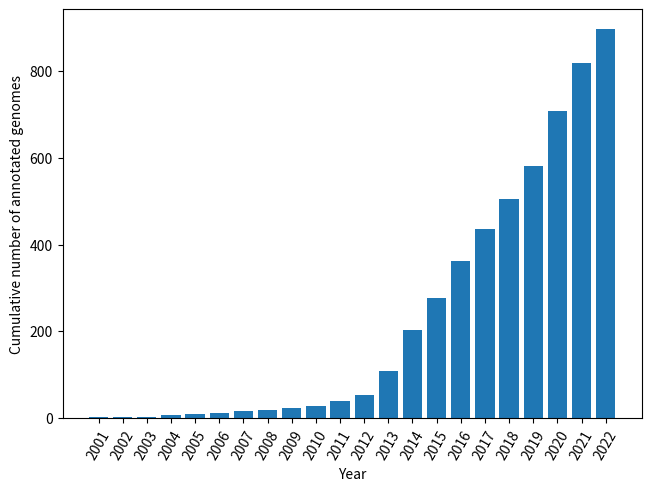

The script that saved this image:
"""Plot number of annotated genomes by NCBI."""

import os

import matplotlib.pyplot as plt

data = [['2001', 1],
        ['2002', 2],
        ['2003', 3],
        ['2004', 6],
        ['2005', 10],
        ['2006', 12],
        ['2007', 16],
        ['2008', 19],
        ['2009', 22],
        ['2010', 28],
        ['2011', 40],
        ['2012', 53],
        ['2013', 109],
        ['2014', 203],
        ['2015', 276],
        ['2016', 361],
        ['2017', 435],
        ['2018', 506],
        ['2019', 582],
        ['2020', 708],
        ['2021', 820],
        ['2022', 898]]

if not os.path.exists('out/'):
    os.mkdir('out/')

xs, ys = zip(*data)
fig, ax = plt.subplots(layout='constrained')
ax.bar(xs, ys)
ax.tick_params('x', rotation=60)
ax.set_xlabel('Year')
ax.set_ylabel('Cumulative number of annotated genomes')
fig.savefig('out/ncbi.png', dpi=300)
fig.savefig('out/ncbi.tiff', dpi=300)
plt.close()
